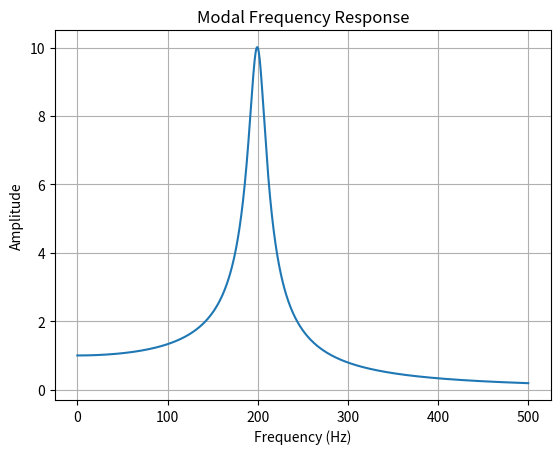

Source code (Python):
"""
[redacted]
[redacted]
[redacted]
Description: Plots modal analysis frequency response.
"""

import numpy as np
import matplotlib.pyplot as plt

freq = np.linspace(0, 500, 1000)
response = 1 / np.sqrt((1 - (freq/200)**2)**2 + (2*0.05*(freq/200))**2)

plt.plot(freq, response)
plt.title("Modal Frequency Response")
plt.xlabel("Frequency (Hz)")
plt.ylabel("Amplitude")
plt.grid(True)
plt.show()